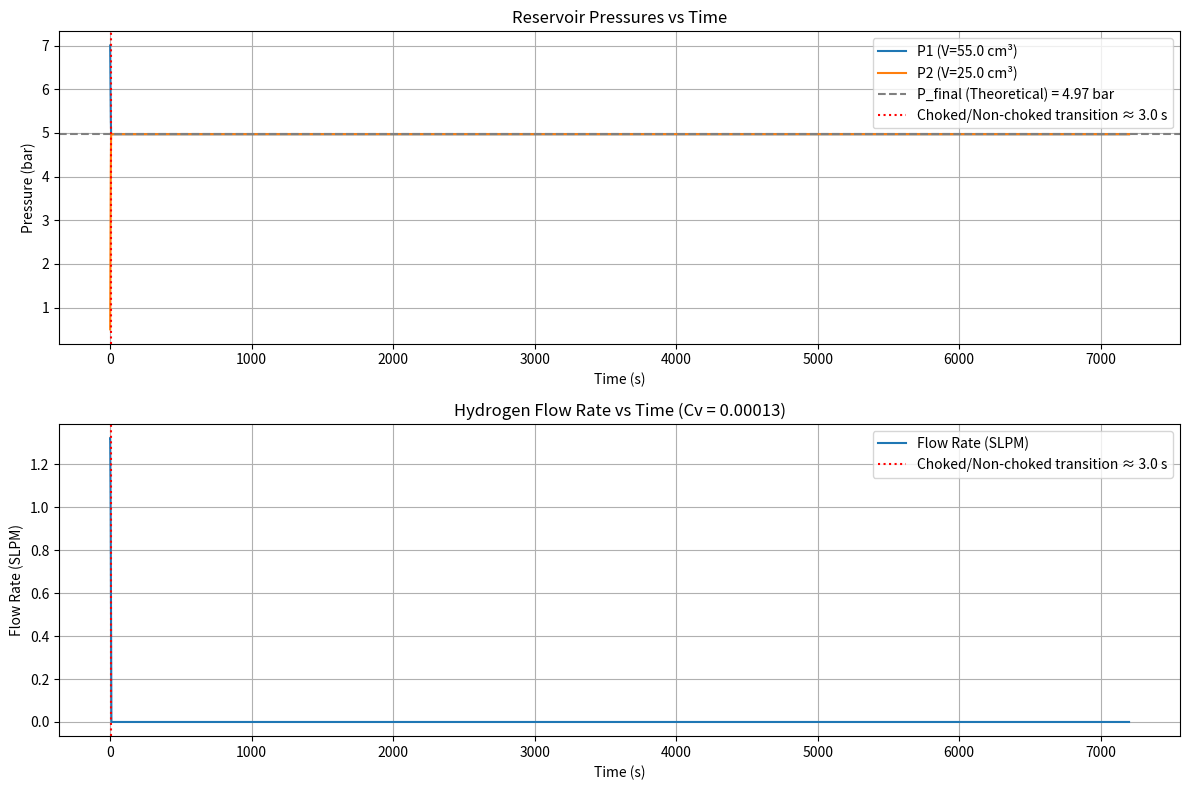

Recreate this plot in Python.
import numpy as np
import matplotlib.pyplot as plt
import time

# -- 1. Constants and Initial Conditions --

# Gas Properties (Hydrogen)
M = 2.016e-3  # Molar mass (kg/mol)
k = 1.41       # Specific heat ratio (dimensionless)

# Thermodynamic Constants
R = 8.314      # Universal gas constant (J/(mol*K))

# System Parameters
V1_cm3 = 55.0
V2_cm3 = 25.0
V1 = V1_cm3 * 1e-6 # Reservoir 1 volume (m^3)
V2 = V2_cm3 * 1e-6 # Reservoir 2 volume (m^3)
Cv = 0.00013     # Valve flow coefficient (dimensionless, standard US units)
T_C = 20.0       # Room temperature (°C)
T = T_C + 273.15 # Temperature (K)

# Initial Conditions
P1_0_bar = 7.0
P2_0_bar = 0.5
P1_0 = P1_0_bar * 1e5 # Initial pressure in Reservoir 1 (Pa)
P2_0 = P2_0_bar * 1e5 # Initial pressure in Reservoir 2 (Pa)

# -- 2. Calculate Derived Constants --

# Critical pressure ratio for choked flow
r_c = (2 / (k + 1))**(k / (k - 1))

# Estimate mass flow constants (needs careful derivation based on Cv standard)
# We use the initial choked flow calculation result (approx. 1.97e-6 kg/s at 7 bar)
# Q_m0 = 1.97e-6 # kg/s (approximate mass flow at t=0)
# C_choked = Q_m0 / P1_0 # kg/(s*Pa)
# This method requires knowing Q_m0 accurately.
# Let's re-calculate Q_m0 using a standard Cv formula interpretation for choked flow.
# Q (SCFH) = 1360 * Cv * P1_psia * sqrt(1 / (G * T_R))
# G_H2 = M / (28.97e-3) = 2.016 / 28.97 approx 0.0696
# T_R = (T_C * 9/5 + 32) + 459.67 # Temperature in Rankine
T_R = T * 9/5 # Temperature in Rankine is T(K) * 1.8
P1_0_psia = P1_0_bar * 14.5038
Q_scfh = 1360 * Cv * P1_0_psia * np.sqrt(1 / (0.0696 * T_R))
# Convert SCFH to kg/s
# Standard conditions for SCFH often 60°F (15.6°C = 288.7K) and 1 atm (101325 Pa)
# Density at standard conditions: rho_std = P_std * M / (R * T_std)
rho_std = 101325 * M / (R * 288.7)
# Conversion: 1 ft^3 = 0.028317 m^3, 1 hr = 3600 s
Q_m0 = Q_scfh * 0.028317 * rho_std / 3600

# Now calculate choked constant C_choked based on this Q_m0 and initial P1_0 (Pa)
C_choked = Q_m0 / P1_0 # kg/(s*Pa)

# Calculate non-choked constant ensuring continuity at r_c
# Assuming Q_m_non_choked = C_non_choked * sqrt(P1^2 - P2^2)
# At transition: C_choked * P1 = C_non_choked * sqrt(P1^2 - (r_c*P1)^2)
# C_non_choked = C_choked / sqrt(1 - r_c**2)
C_non_choked = C_choked / np.sqrt(1 - r_c**2) # kg/(s*Pa)

# Pressure change constants
K1 = (R * T) / (M * V1) # J/(kg*m^3) or m^2/s^2
K2 = (R * T) / (M * V2) # J/(kg*m^3) or m^2/s^2

# -- 3. Simulation Parameters --
dt = 0.1          # Time step (seconds) - adjust if needed
# Estimate time scale - very rough estimate: time ~ V*dP / Q_avg
# Total moles transferred ~ P_final*(V1+V2)/(RT) - P1_0*V1/(RT) - P2_0*V2/(RT)
# Average flow rate is hard to guess, maybe half initial?
# time_est = abs(P1_0-P_final)*V1 / (R*T/M * Q_m0 * 0.5) # Very rough
# Let's run for a fixed long duration first
t_max = 7200       # Maximum simulation time (seconds) - e.g., 2 hours
pressure_tolerance = 100 # Stop when pressure difference is below this (Pa) (e.g. 0.001 bar)

# -- 4. Initialize Data Storage --
times = [0.0]
P1_vals = [P1_0]
P2_vals = [P2_0]
Qm_vals = [Q_m0] # Store initial flow rate

# -- 5. Simulation Loop (Euler Method) --
t_start = time.time()
t = 0.0
P1 = P1_0
P2 = P2_0
Q_m = Q_m0 # Initial flow rate for first calculation step

while t < t_max:
    # Check for equilibrium
    if abs(P1 - P2) < pressure_tolerance:
        print(f"\nEquilibrium reached near t = {t:.2f} s")
        break

    # Calculate current pressure ratio (avoid division by zero)
    if P1 <= P2 or P1 < 1e-3: # Added P1 check for safety
        Q_m = 0.0
        r = 1.0 # Effectively non-choked, flow is zero
    else:
        r = P2 / P1
        # Determine Flow Regime and Calculate Q_m
        if r <= r_c:
            # Choked flow
            Q_m = C_choked * P1
        else:
            # Non-choked flow
            # Use max(0,...) for numerical stability near equilibrium
            pressure_term_sq = max(0, P1**2 - P2**2)
            Q_m = C_non_choked * np.sqrt(pressure_term_sq)

    # Calculate Pressure Changes
    dP1 = -K1 * Q_m * dt
    dP2 = +K2 * Q_m * dt

    # Update Pressures
    P1_new = P1 + dP1
    P2_new = P2 + dP2

    # Prevent pressures from going below zero in case of large dt
    P1 = max(1e-3, P1_new) # Avoid zero or negative pressure
    P2 = max(1e-3, P2_new)

    # Update Time
    t = t + dt

    # Store results
    times.append(t)
    P1_vals.append(P1)
    P2_vals.append(P2)
    Qm_vals.append(Q_m) # Store the flow rate *used* for this step's calculation

# Ensure last calculated flow rate is added if loop terminated by t_max
if t >= t_max:
     print(f"\nSimulation stopped at t_max = {t_max:.2f} s")
# Calculate final Q_m if needed (will be near zero)
# Qm_vals.append(Q_m) # Q_m used in last step is already appended

t_end = time.time()
print(f"Simulation duration: {t_end - t_start:.3f} seconds")

# -- 6. Post-Processing and Output --
P1_bar = np.array(P1_vals) / 1e5
P2_bar = np.array(P2_vals) / 1e5
Qm_kgs = np.array(Qm_vals)

# Convert mass flow to SLPM (Standard Liters Per Minute)
# Standard conditions: 0°C (273.15 K) and 1 atm (101325 Pa) often used for SLPM
rho_std_slpm = 101325 * M / (R * 273.15) # kg/m^3 at STP for H2
# Conversion Q_slpm = Q_m (kg/s) / rho_std (kg/m^3) * (1 m^3 / 1000 L) * (60 s / 1 min)
Q_slpm = Qm_kgs / rho_std_slpm * 60 * 1000

print(f"\nInitial Conditions:")
print(f"  P1 = {P1_0_bar:.2f} bar, P2 = {P2_0_bar:.2f} bar")
print(f"  Initial Flow Rate = {Q_slpm[0]:.4f} SLPM ({Qm_kgs[0]*1e6:.2f} mg/s)")
print(f"\nFinal State (at t = {times[-1]:.2f} s):")
print(f"  P1 = {P1_bar[-1]:.4f} bar, P2 = {P2_bar[-1]:.4f} bar")
# Calculate theoretical P_final
P_final_bar = (P1_0_bar * V1_cm3 + P2_0_bar * V2_cm3) / (V1_cm3 + V2_cm3)
print(f"  Theoretical P_final = {P_final_bar:.4f} bar")
print(f"  Final Flow Rate = {Q_slpm[-1]:.4f} SLPM ({Qm_kgs[-1]*1e6:.2f} mg/s)")
print(f"Critical pressure ratio r_c = {r_c:.4f}")

# Find transition time (approximate)
transition_index = -1
for i in range(len(P1_vals)):
    if P1_vals[i] > 1e-3 and P2_vals[i] / P1_vals[i] > r_c:
        transition_index = i
        break

if transition_index > 0 :
    print(f"Approximate transition from choked to non-choked flow around t = {times[transition_index]:.2f} s")
    print(f"  Conditions at transition: P1={P1_bar[transition_index]:.3f} bar, P2={P2_bar[transition_index]:.3f} bar, Ratio={P2_bar[transition_index]/P1_bar[transition_index]:.3f}")
else:
     print("Flow remained choked or simulation ended before transition.")


# -- 7. Plotting --
plt.figure(figsize=(12, 8))

# Plot Pressures
plt.subplot(2, 1, 1)
plt.plot(times, P1_bar, label=f'P1 (V={V1_cm3} cm³)')
plt.plot(times, P2_bar, label=f'P2 (V={V2_cm3} cm³)')
plt.axhline(P_final_bar, color='gray', linestyle='--', label=f'P_final (Theoretical) = {P_final_bar:.2f} bar')
if transition_index > 0:
    plt.axvline(times[transition_index], color='red', linestyle=':', label=f'Choked/Non-choked transition ≈ {times[transition_index]:.1f} s')
plt.xlabel('Time (s)')
plt.ylabel('Pressure (bar)')
plt.title('Reservoir Pressures vs Time')
plt.legend()
plt.grid(True)

# Plot Flow Rate
plt.subplot(2, 1, 2)
plt.plot(times, Q_slpm, label='Flow Rate (SLPM)')
# Optional: Plot mass flow rate as well
# plt.plot(times, Qm_kgs * 1e6, label='Flow Rate (mg/s)') # mg/s for visibility
if transition_index > 0:
    plt.axvline(times[transition_index], color='red', linestyle=':', label=f'Choked/Non-choked transition ≈ {times[transition_index]:.1f} s')
plt.xlabel('Time (s)')
plt.ylabel('Flow Rate (SLPM)')
plt.title('Hydrogen Flow Rate vs Time (Cv = {})'.format(Cv))
plt.legend()
plt.grid(True)

plt.tight_layout()
plt.show()